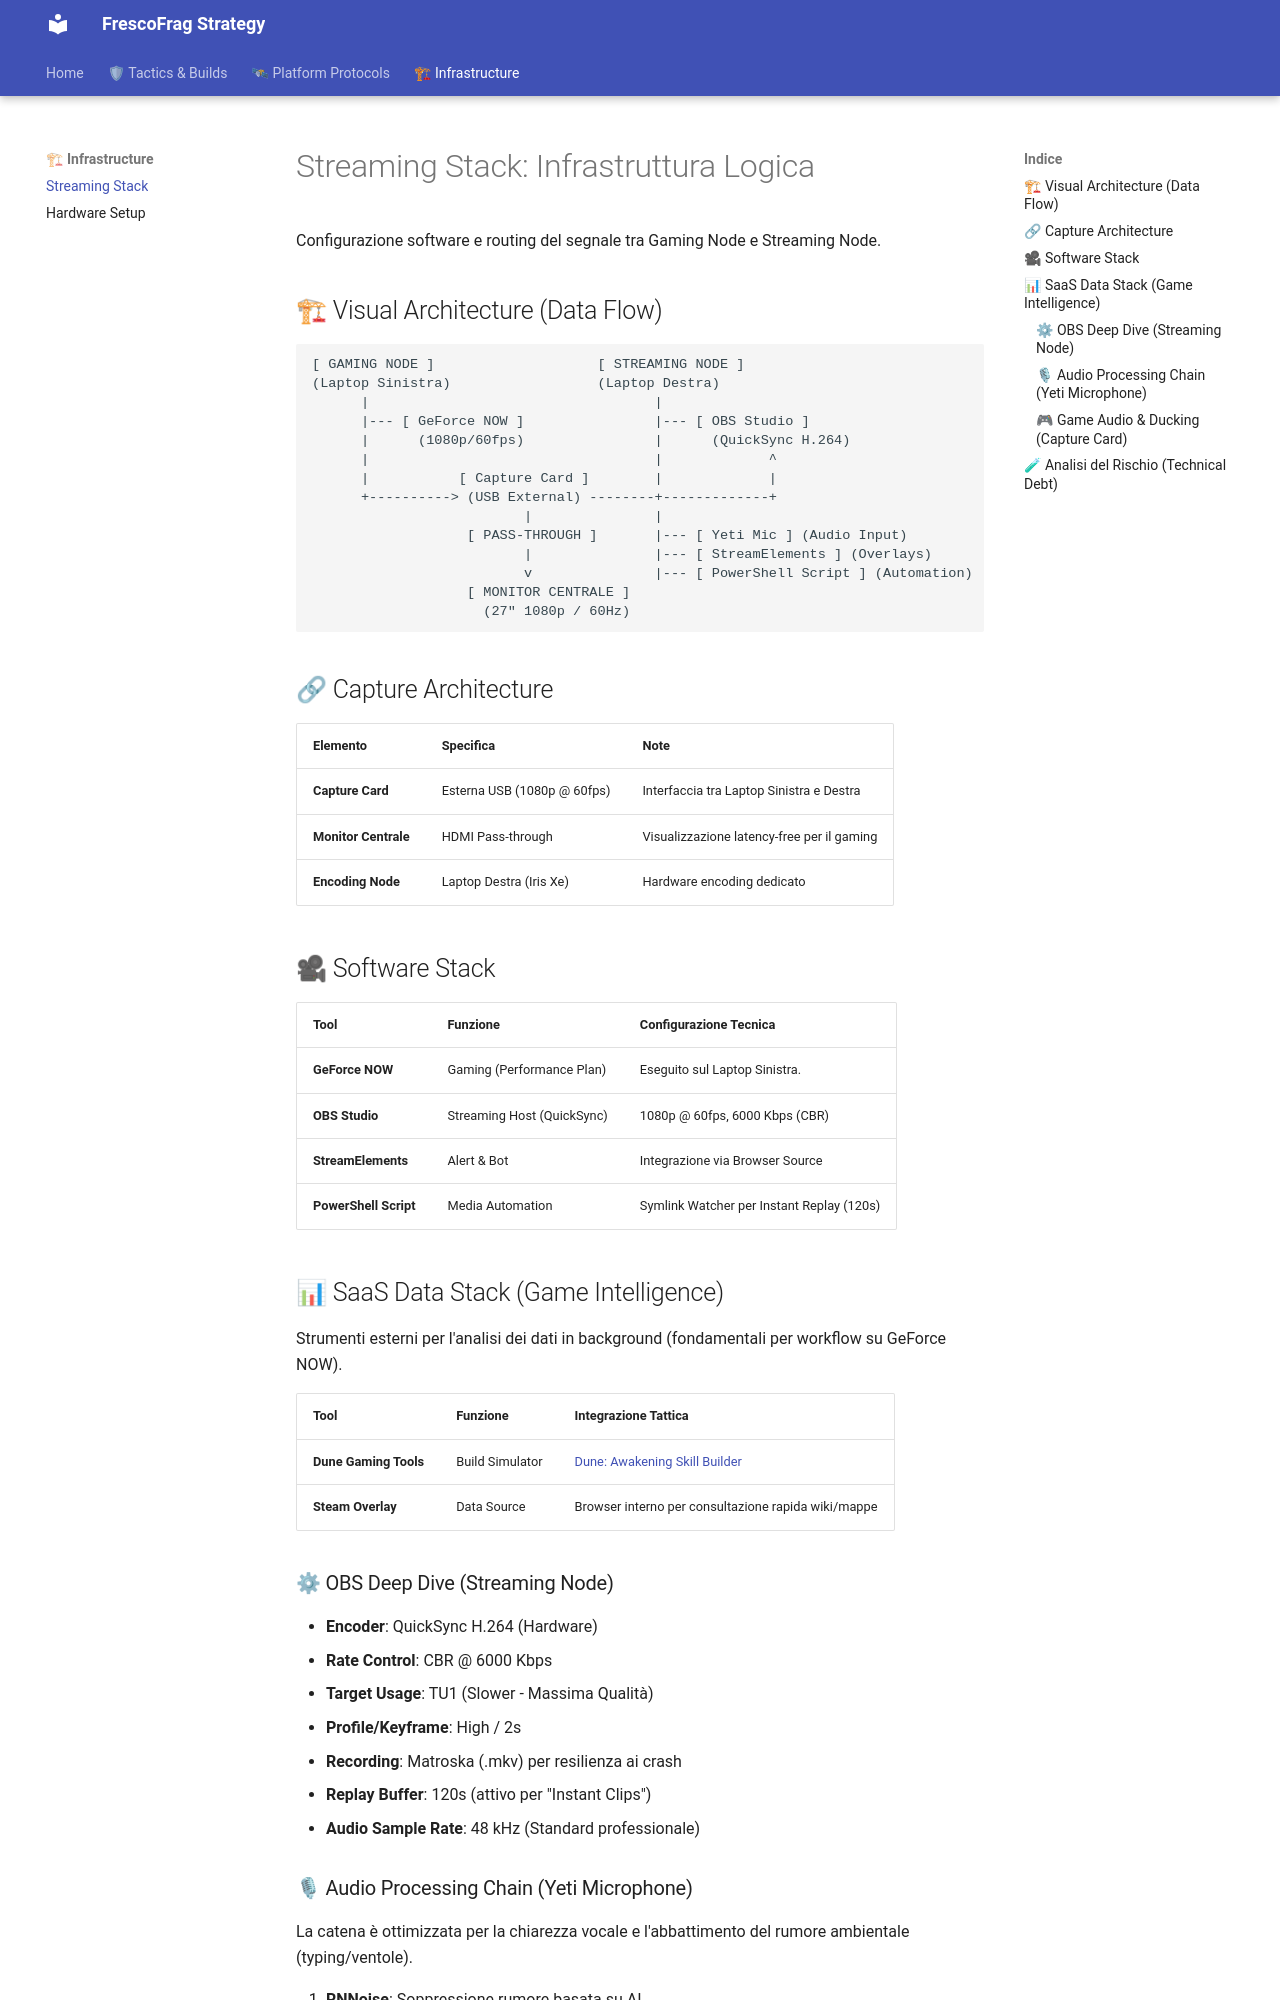

repository: frescofrag/strategy · page: architecture/streaming-stack/index.html · generator: mkdocs

# Streaming Stack: Infrastruttura Logica

Configurazione software e routing del segnale tra Gaming Node e Streaming Node.

## 🏗 Visual Architecture (Data Flow)

```text
[ GAMING NODE ]                    [ STREAMING NODE ]
(Laptop Sinistra)                  (Laptop Destra)
      |                                   |
      |--- [ GeForce NOW ]                |--- [ OBS Studio ]
      |      (1080p/60fps)                |      (QuickSync H.264)
      |                                   |             ^
      |           [ Capture Card ]        |             |
      +----------> (USB External) --------+-------------+
                          |               |
                   [ PASS-THROUGH ]       |--- [ Yeti Mic ] (Audio Input)
                          |               |--- [ StreamElements ] (Overlays)
                          v               |--- [ PowerShell Script ] (Automation)
                   [ MONITOR CENTRALE ]
                     (27″ 1080p / 60Hz)
```

## 🔗 Capture Architecture

| Elemento | Specifica | Note |
| :--- | :--- | :--- |
| **Capture Card** | Esterna USB (1080p @ 60fps) | Interfaccia tra Laptop Sinistra e Destra |
| **Monitor Centrale** | HDMI Pass-through | Visualizzazione latency-free per il gaming |
| **Encoding Node** | Laptop Destra (Iris Xe) | Hardware encoding dedicato |

## 🎥 Software Stack

| Tool | Funzione | Configurazione Tecnica |
| :--- | :--- | :--- |
| **GeForce NOW** | Gaming (Performance Plan) | Eseguito sul Laptop Sinistra. |
| **OBS Studio** | Streaming Host (QuickSync) | 1080p @ 60fps, 6000 Kbps (CBR) |
| **StreamElements** | Alert & Bot | Integrazione via Browser Source |
| **PowerShell Script** | Media Automation | Symlink Watcher per Instant Replay (120s) |

## 📊 SaaS Data Stack (Game Intelligence)

Strumenti esterni per l'analisi dei dati in background (fondamentali per workflow su GeForce NOW).

| Tool | Funzione | Integrazione Tattica |
| :--- | :--- | :--- |
| **Dune Gaming Tools** | Build Simulator | [Dune: Awakening Skill Builder](https://dune.gaming.tools) |
| **Steam Overlay** | Data Source | Browser interno per consultazione rapida wiki/mappe |

### ⚙ OBS Deep Dive (Streaming Node)

- **Encoder**: QuickSync H.264 (Hardware)
- **Rate Control**: CBR @ 6000 Kbps
- **Target Usage**: TU1 (Slower - Massima Qualità)
- **Profile/Keyframe**: High / 2s
- **Recording**: Matroska (.mkv) per resilienza ai crash
- **Replay Buffer**: 120s (attivo per "Instant Clips")
- **Audio Sample Rate**: 48 kHz (Standard professionale)
